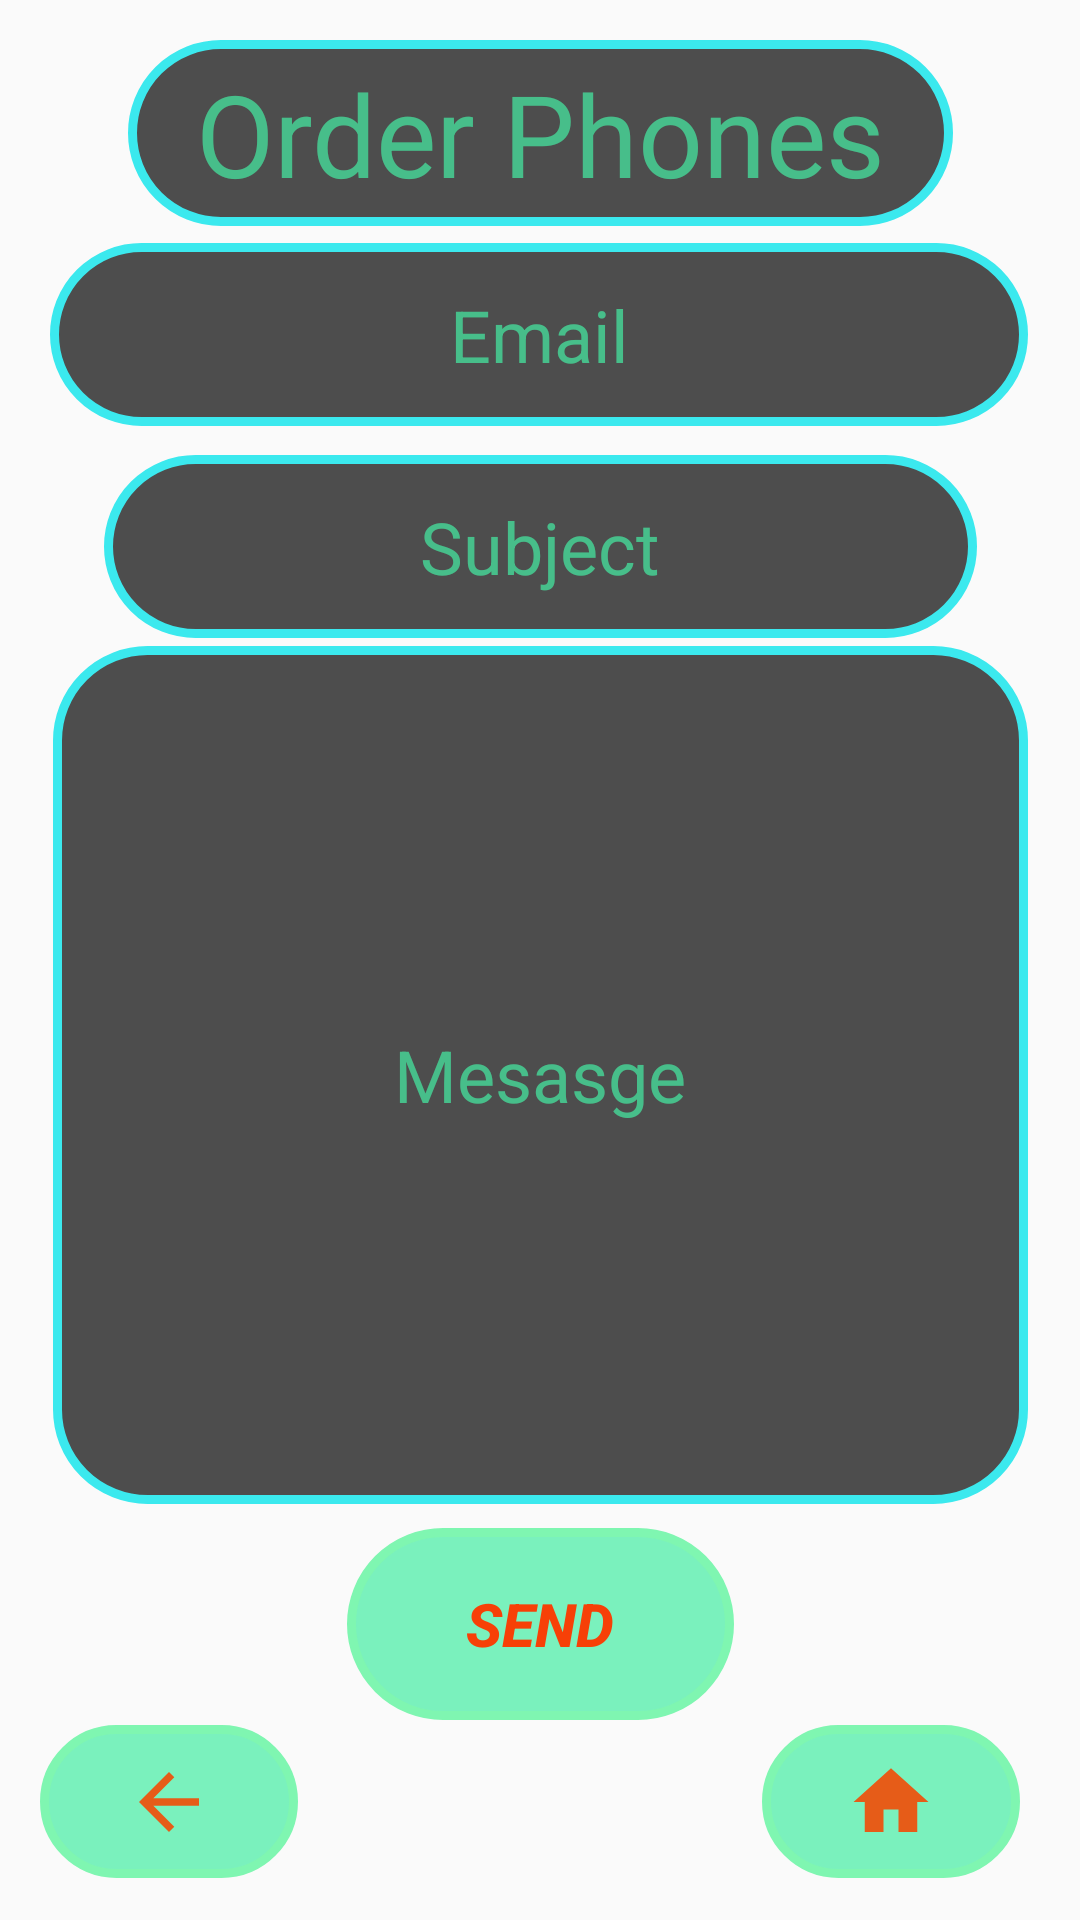

Write the Android layout XML for this screen, with the resource values it uses.
<!-- AndroidManifest.xml: application theme AppTheme -->
<!-- res/layout/activity_order_phones.xml -->
<?xml version="1.0" encoding="utf-8"?>
<androidx.constraintlayout.widget.ConstraintLayout xmlns:android="http://schemas.android.com/apk/res/android"
    xmlns:app="http://schemas.android.com/apk/res-auto"
    xmlns:tools="http://schemas.android.com/tools"
    android:layout_width="match_parent"
    android:layout_height="match_parent"
    android:background="@drawable/bachground"
    tools:context=".OrderPhones">

    <EditText
        android:id="@+id/etEmail3"
        android:layout_width="326dp"
        android:layout_height="61dp"
        android:background="@drawable/custom_label"
        android:ems="10"
        android:gravity="center"
        android:hint="Email"
        android:inputType="textPersonName"
        android:textColor="#FBFBFB"
        android:textColorHint="#B446EEA5"
        android:textSize="24sp"
        app:layout_constraintBottom_toBottomOf="parent"
        app:layout_constraintEnd_toEndOf="parent"
        app:layout_constraintHorizontal_bias="0.494"
        app:layout_constraintStart_toStartOf="parent"
        app:layout_constraintTop_toTopOf="parent"
        app:layout_constraintVertical_bias="0.14" />

    <EditText
        android:id="@+id/etSubject3"
        android:layout_width="291dp"
        android:layout_height="61dp"
        android:background="@drawable/custom_label"
        android:ems="10"
        android:gravity="center"
        android:hint="Subject"
        android:inputType="textPersonName"
        android:textColor="#FBFBFB"
        android:textColorHint="#B446EEA5"
        android:textSize="24sp"
        app:layout_constraintBottom_toBottomOf="parent"
        app:layout_constraintEnd_toEndOf="parent"
        app:layout_constraintStart_toStartOf="parent"
        app:layout_constraintTop_toTopOf="parent"
        app:layout_constraintVertical_bias="0.262" />

    <EditText
        android:id="@+id/etMessage3"
        android:layout_width="325dp"
        android:layout_height="286dp"
        android:background="@drawable/custom_label"        android:ems="10"
        android:fadeScrollbars="true"
        android:gravity="center|center_horizontal"
        android:hint="Mesasge"
        android:foregroundGravity="center"
        android:inputType="textPersonName"
        android:textColor="#FBFBFB"
        android:textColorHint="#B446EEA5"
        android:textSize="24sp"
        app:layout_constraintBottom_toBottomOf="parent"
        app:layout_constraintEnd_toEndOf="parent"
        app:layout_constraintStart_toStartOf="parent"
        app:layout_constraintTop_toTopOf="parent"
        app:layout_constraintVertical_bias="0.608" />

    <TextView
        android:id="@+id/textView9"
        android:layout_width="275dp"
        android:layout_height="62dp"
        android:background="@drawable/custom_label"
        android:gravity="center"
        android:text="Order Phones"
        android:textColor="#B446EEA5"
        android:textSize="38sp"
        app:layout_constraintBottom_toBottomOf="parent"
        app:layout_constraintEnd_toEndOf="parent"
        app:layout_constraintStart_toStartOf="parent"
        app:layout_constraintTop_toTopOf="parent"
        app:layout_constraintVertical_bias="0.023" />

    <Button
        android:id="@+id/btnSend3"
        android:layout_width="129dp"
        android:layout_height="64dp"
        android:background="@drawable/custom_button"
        android:text="Send"
        android:textColor="#F74007"
        android:textSize="20sp"
        android:textStyle="bold|italic"
        app:layout_constraintBottom_toBottomOf="parent"
        app:layout_constraintEnd_toEndOf="parent"
        app:layout_constraintStart_toStartOf="parent"
        app:layout_constraintTop_toTopOf="parent"
        app:layout_constraintVertical_bias="0.884" />

    <ImageButton
        android:id="@+id/imagebuttonBOP"
        android:layout_width="86dp"
        android:layout_height="51dp"
        android:background="@drawable/custom_button"
        app:layout_constraintBottom_toBottomOf="parent"
        app:layout_constraintEnd_toEndOf="parent"
        app:layout_constraintHorizontal_bias="0.049"
        app:layout_constraintStart_toStartOf="parent"
        app:layout_constraintTop_toTopOf="parent"
        app:layout_constraintVertical_bias="0.976"
        app:srcCompat="@drawable/ic_arrow_back_black_24dp" />

    <ImageButton
        android:id="@+id/imagebuttonHOP"
        android:layout_width="86dp"
        android:layout_height="51dp"
        android:background="@drawable/custom_button"
        app:layout_constraintBottom_toBottomOf="parent"
        app:layout_constraintEnd_toEndOf="parent"
        app:layout_constraintHorizontal_bias="0.927"
        app:layout_constraintStart_toStartOf="parent"
        app:layout_constraintTop_toTopOf="parent"
        app:layout_constraintVertical_bias="0.976"
        app:srcCompat="@drawable/ic_home_black_24dp" />
</androidx.constraintlayout.widget.ConstraintLayout>
<!-- resources referenced by this layout -->
<resources>
  <!-- drawable custom_button (drawable) -->
  <?xml version="1.0" encoding="utf-8"?>
  <shape xmlns:android="http://schemas.android.com/apk/res/android">
  <corners android:radius="50dp"/>
      <stroke
          android:width="3dp"
          android:color="#7ff6b1"/>
      <solid android:color="#B446EEA5"/>
  </shape>
  <!-- drawable custom_label (drawable) -->
  <?xml version="1.0" encoding="utf-8"?>
  <shape xmlns:android="http://schemas.android.com/apk/res/android">
      <stroke  android:color="#3be9ee"
          android:width="3dp"
          />
      <corners android:radius="30dp"/>
  
      <solid android:color="#B0000000"/>
  
  </shape>
  <!-- drawable ic_arrow_back_black_24dp (drawable) -->
  <vector android:height="30dp" android:tint="#E65C18"
      android:viewportHeight="24.0" android:viewportWidth="24.0"
      android:width="30dp" xmlns:android="http://schemas.android.com/apk/res/android">
      <path android:fillColor="#FF000000" android:pathData="M20,11H7.83l5.59,-5.59L12,4l-8,8 8,8 1.41,-1.41L7.83,13H20v-2z"/>
  </vector>
  <!-- drawable ic_home_black_24dp (drawable) -->
  <vector android:height="30dp" android:tint="#E65C18"
      android:viewportHeight="24.0" android:viewportWidth="24.0"
      android:width="30dp" xmlns:android="http://schemas.android.com/apk/res/android">
      <path android:fillColor="#FF000000" android:pathData="M10,20v-6h4v6h5v-8h3L12,3 2,12h3v8z"/>
  </vector>
  <style name="AppTheme" parent="Theme.AppCompat.Light.DarkActionBar">
          
          <item name="colorPrimary">@color/colorPrimary</item>
          <item name="colorPrimaryDark">@color/colorPrimaryDark</item>
          <item name="colorAccent">@color/colorAccent</item>
      </style>
  <color name="colorPrimary">#008577</color>
  <color name="colorPrimaryDark">#00574B</color>
  <color name="colorAccent">#FBFAFB</color>
</resources>
